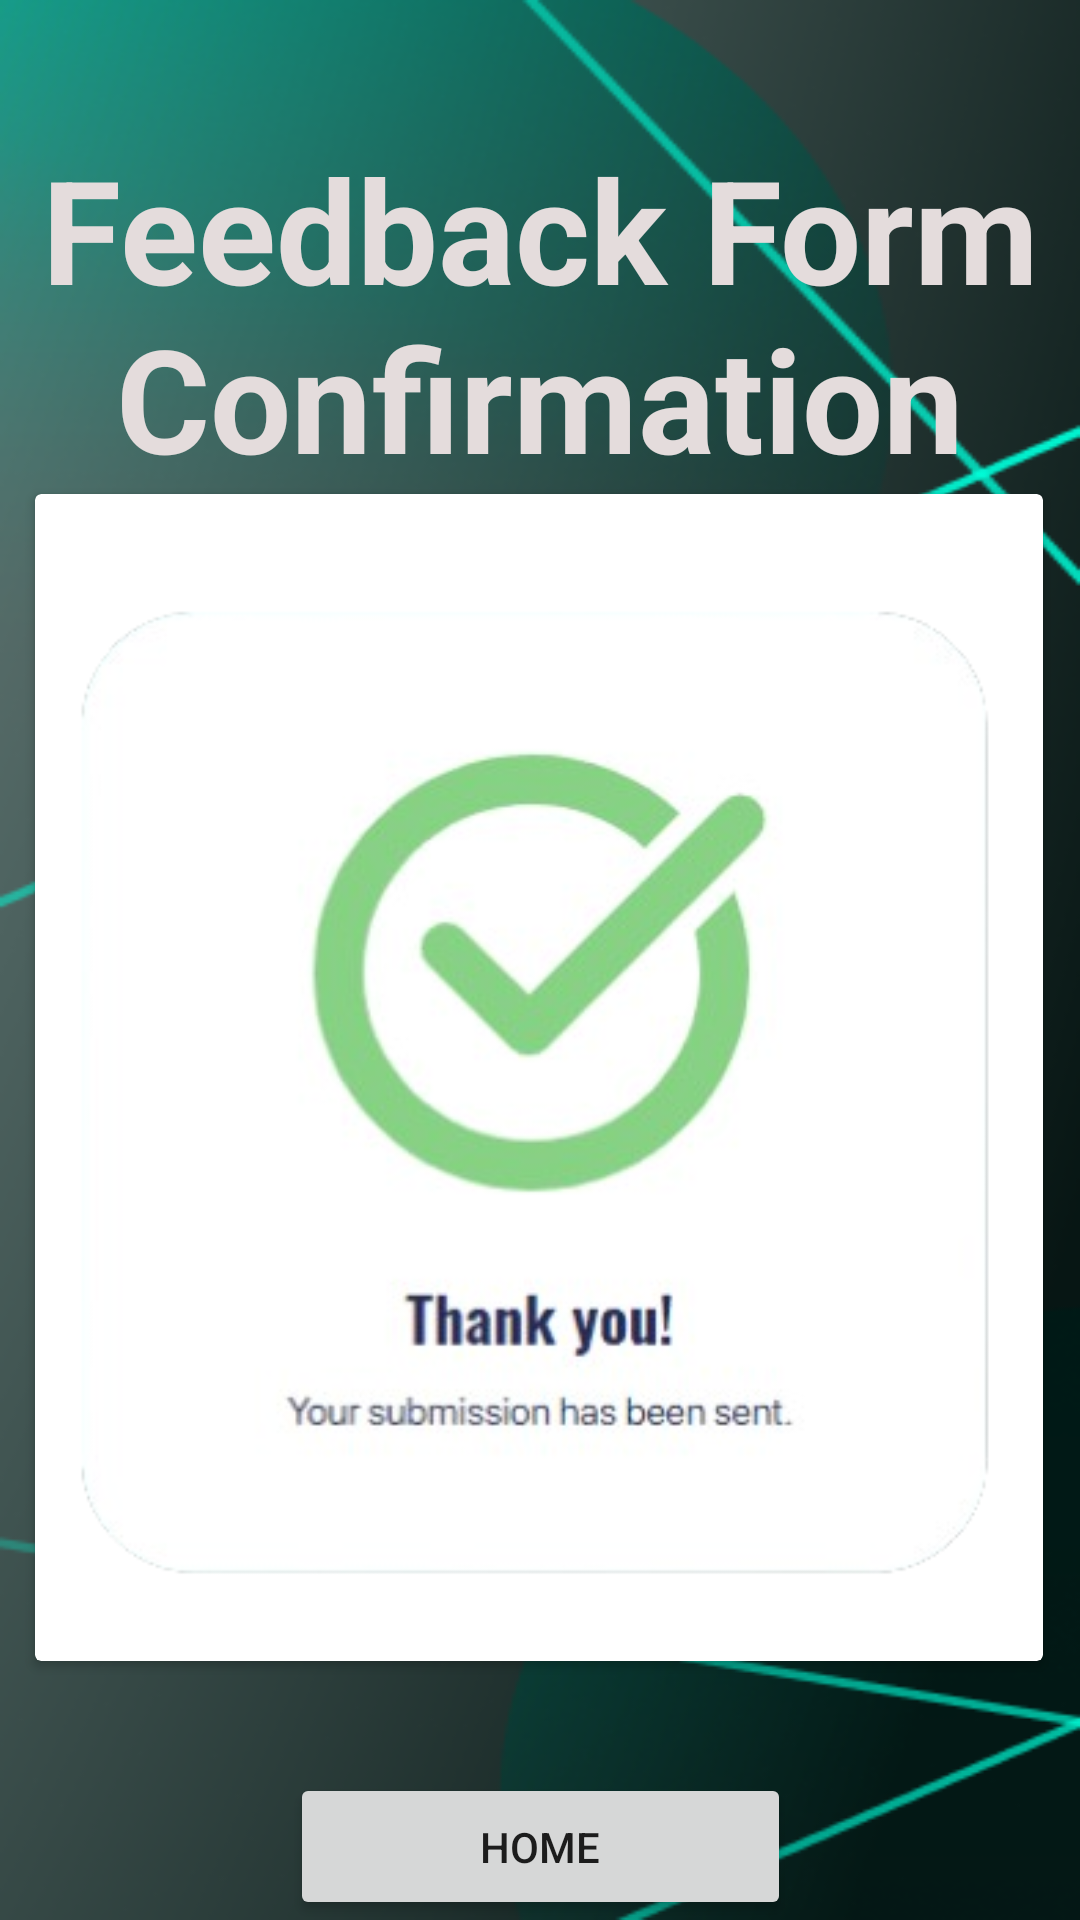

Write the Android layout XML for this screen, with the resource values it uses.
<!-- AndroidManifest.xml: application theme Theme.Mini_Assignment -->
<!-- res/layout/fragment_fedback_submitted.xml -->
<?xml version="1.0" encoding="utf-8"?>
<androidx.constraintlayout.widget.ConstraintLayout
    xmlns:android="http://schemas.android.com/apk/res/android"
    xmlns:app="http://schemas.android.com/apk/res-auto"
    xmlns:tools="http://schemas.android.com/tools"
    android:layout_width="match_parent"
    android:layout_height="match_parent"
    android:background="@drawable/background"
    tools:context=".Payment.PaymentFragment">

    <TextView
        android:id="@+id/textView17"
        android:layout_width="wrap_content"
        android:layout_height="wrap_content"
        android:layout_marginTop="44dp"
        android:gravity="center"
        android:text="Feedback Form Confirmation"
        android:textColor="#E4DCDC"
        android:textSize="48sp"
        android:textStyle="bold"
        app:layout_constraintEnd_toEndOf="parent"
        app:layout_constraintStart_toStartOf="parent"
        app:layout_constraintTop_toTopOf="parent" />

    <androidx.cardview.widget.CardView
        android:layout_width="336dp"
        android:layout_height="389dp"
        app:layout_constraintBottom_toTopOf="@+id/button2"
        app:layout_constraintEnd_toEndOf="parent"
        app:layout_constraintHorizontal_bias="0.493"
        app:layout_constraintStart_toStartOf="parent"
        app:layout_constraintTop_toBottomOf="@+id/textView17"
        app:layout_constraintVertical_bias="0.32" >

        <ImageView
            android:id="@+id/imageView18"
            android:layout_width="match_parent"
            android:layout_height="wrap_content"
            android:src="@drawable/fedback" />

    </androidx.cardview.widget.CardView>

    <Button
        android:id="@+id/backtohome"
        android:layout_width="167dp"
        android:layout_height="49dp"
        android:text="HOME"
        app:layout_constraintBottom_toBottomOf="parent"
        app:layout_constraintEnd_toEndOf="parent"
        app:layout_constraintStart_toStartOf="parent" />

</androidx.constraintlayout.widget.ConstraintLayout>
<!-- resources referenced by this layout -->
<resources>
  <!-- drawable background: png bitmap (drawable, 112894 bytes) -->
  <!-- drawable fedback: png bitmap (drawable, 71761 bytes) -->
  <style name="Theme.Mini_Assignment" parent="Theme.MaterialComponents.Light.NoActionBar">
          
          <item name="colorPrimary">@color/purple_500</item>
          <item name="colorPrimaryVariant">@color/purple_700</item>
          <item name="colorOnPrimary">@color/white</item>
          
          <item name="colorSecondary">@color/teal_200</item>
          <item name="colorSecondaryVariant">@color/teal_700</item>
          <item name="colorOnSecondary">@color/black</item>
          
          <item name="android:statusBarColor">?attr/colorPrimaryVariant</item>
          
      </style>
  <color name="purple_500">#FF6200EE</color>
  <color name="purple_700">#FF3700B3</color>
  <color name="white">#FFFFFFFF</color>
  <color name="teal_200">#FF03DAC5</color>
  <color name="teal_700">#FF018786</color>
  <color name="black">#FF000000</color>
</resources>
